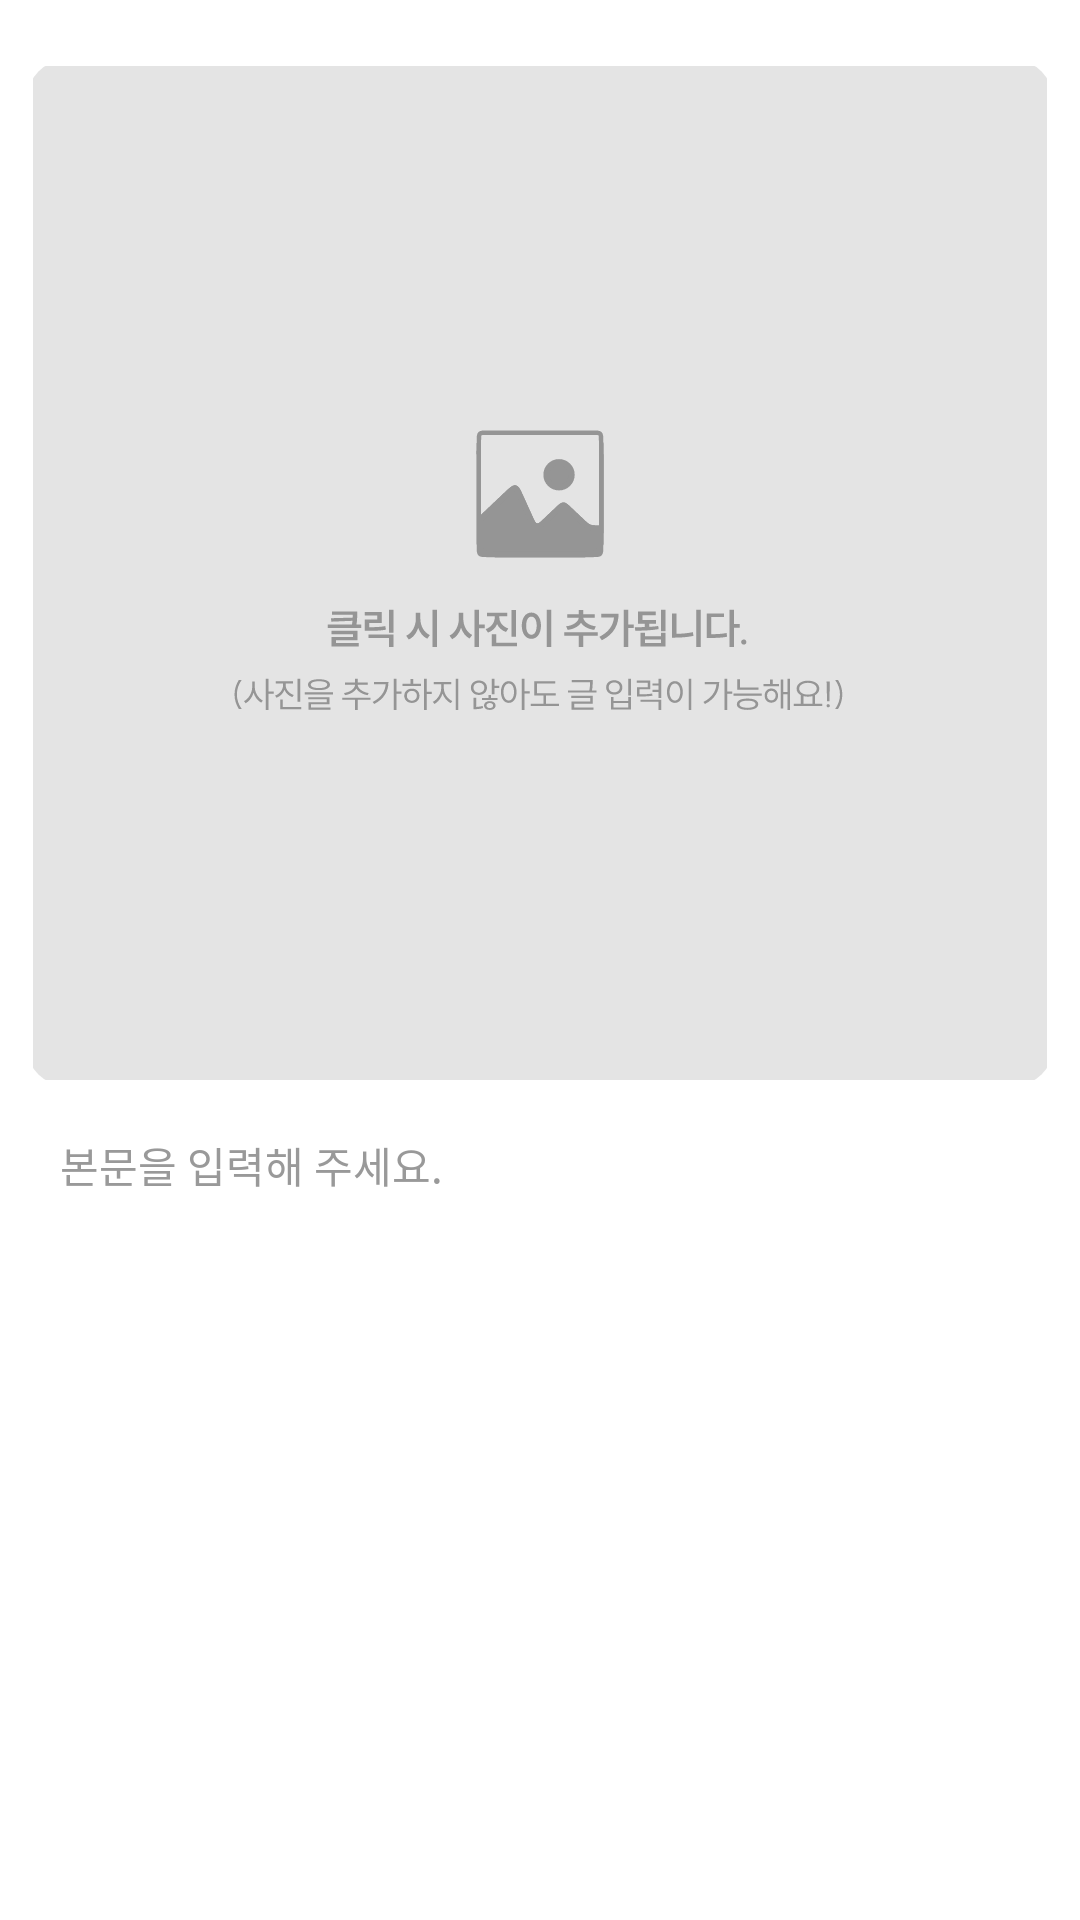

This screen was rendered from an Android layout file. Write that file and the resources it references.
<!-- AndroidManifest.xml: application theme Theme.App.Starting -->
<!-- res/layout/traveller_write_body_item_view.xml -->
<?xml version="1.0" encoding="utf-8"?>
<androidx.constraintlayout.widget.ConstraintLayout xmlns:android="http://schemas.android.com/apk/res/android"
    android:layout_width="match_parent"
    android:layout_height="wrap_content"
    xmlns:app="http://schemas.android.com/apk/res-auto">

    <androidx.cardview.widget.CardView
        android:id="@+id/cv_body"
        android:layout_width="wrap_content"
        android:layout_height="wrap_content"
        android:layout_marginTop="20dp"
        android:backgroundTint="@color/backgroundColor"
        app:cardCornerRadius="13dp"
        app:cardElevation="0dp"
        app:layout_constraintEnd_toEndOf="parent"
        app:layout_constraintStart_toStartOf="parent"
        app:layout_constraintTop_toTopOf="parent">

        <ImageView
            android:id="@+id/iv_body"
            android:padding="2dp"
            android:layout_width="342dp"
            android:layout_height="342dp"
            android:src="@drawable/btn_add_image" />

    </androidx.cardview.widget.CardView>

    <EditText
        android:id="@+id/editTextBody"
        app:layout_constraintTop_toBottomOf="@+id/cv_body"
        android:layout_width="match_parent"
        android:layout_height="wrap_content"
        android:layout_marginStart="20dp"
        android:layout_marginEnd="20dp"
        android:layout_marginTop="16dp"
        android:background="@null"
        android:ems="10"
        android:hint="본문을 입력해 주세요."
        android:inputType="textMultiLine"
        android:textColorHint="@color/gray"
        android:textSize="14sp" />

</androidx.constraintlayout.widget.ConstraintLayout>
<!-- resources referenced by this layout -->
<resources>
  <color name="backgroundColor">@color/white</color>
  <color name="gray">#999999</color>
  <!-- drawable btn_add_image: vector/xml drawable (drawable, 19092 chars, omitted) -->
  <style name="Theme.App.Starting" parent="Theme.SplashScreen">
          // Set the splash screen background, animated icon, and animation duration.
          <item name="windowSplashScreenBackground">@color/blue_1635FF</item>
  
          // Use windowSplashScreenAnimatedIcon to add either a drawable or an
          // animated drawable. One of these is required.
          <item name="windowSplashScreenAnimatedIcon">@drawable/ic_launcher_foreground</item>
          <item name="windowSplashScreenAnimationDuration">2000</item>  # Required for
          # animated icons
  
          // Set the theme of the Activity that directly follows your splash screen.
          <item name="postSplashScreenTheme">@style/Theme.Travalue</item>  # Required.
      </style>
  <color name="white">#FFFFFF</color>
  <color name="blue_1635FF">#1635FF</color>
  <!-- drawable ic_launcher_foreground: vector/xml drawable (drawable, 2794 chars, omitted) -->
  <style name="Theme.Travalue" parent="Theme.MaterialComponents.DayNight.NoActionBar">
          
          <item name="colorPrimary">@color/backgroundColor</item>
          <item name="colorPrimaryVariant">@color/backgroundColor</item>
          <item name="colorOnPrimary">@color/white</item>
          
          <item name="colorSecondary">@color/teal_200</item>
          <item name="colorSecondaryVariant">@color/teal_700</item>
          <item name="colorOnSecondary">@color/black</item>
          
          <item name="android:statusBarColor">@color/blue_1635FF</item>
          
  
          
          <item name="android:textViewStyle">@style/customTextViewFontStyle</item>
          <item name="android:buttonStyle">@style/customButtonFontStyle</item>
          <item name="android:editTextStyle">@style/customEditTextFontStyle</item>
          <item name="android:radioButtonStyle">@style/customRadioButtonFontStyle</item>
          <item name="android:checkboxStyle">@style/customCheckboxFontStyle</item>
          <item name="android:toolbarStyle">@style/customToolbarFontStyle</item>
  
      </style>
  <color name="teal_200">#FF03DAC5</color>
  <color name="teal_700">#FF018786</color>
  <color name="black">#FF000000</color>
  <style name="customTextViewFontStyle" parent="@android:style/Widget.DeviceDefault.TextView">
          <item name="android:fontFamily">@font/suit_regular</item>
      </style>
  <style name="customButtonFontStyle" parent="@android:style/Widget.DeviceDefault.Button.Borderless">
          <item name="android:fontFamily">@font/suit_regular</item>
      </style>
  <style name="customEditTextFontStyle" parent="@android:style/Widget.DeviceDefault.EditText">
          <item name="android:fontFamily">@font/suit_regular</item>
      </style>
  <style name="customRadioButtonFontStyle" parent="@android:style/Widget.DeviceDefault.CompoundButton.RadioButton">
          <item name="android:fontFamily">@font/suit_regular</item>
      </style>
  <style name="customCheckboxFontStyle" parent="@android:style/Widget.DeviceDefault.CompoundButton.CheckBox">
          <item name="android:fontFamily">@font/suit_regular</item>
      </style>
  <style name="customToolbarFontStyle" parent="android:Widget.Material.Toolbar">
          <item name="android:fontFamily">@font/suit_regular</item>
      </style>
</resources>
